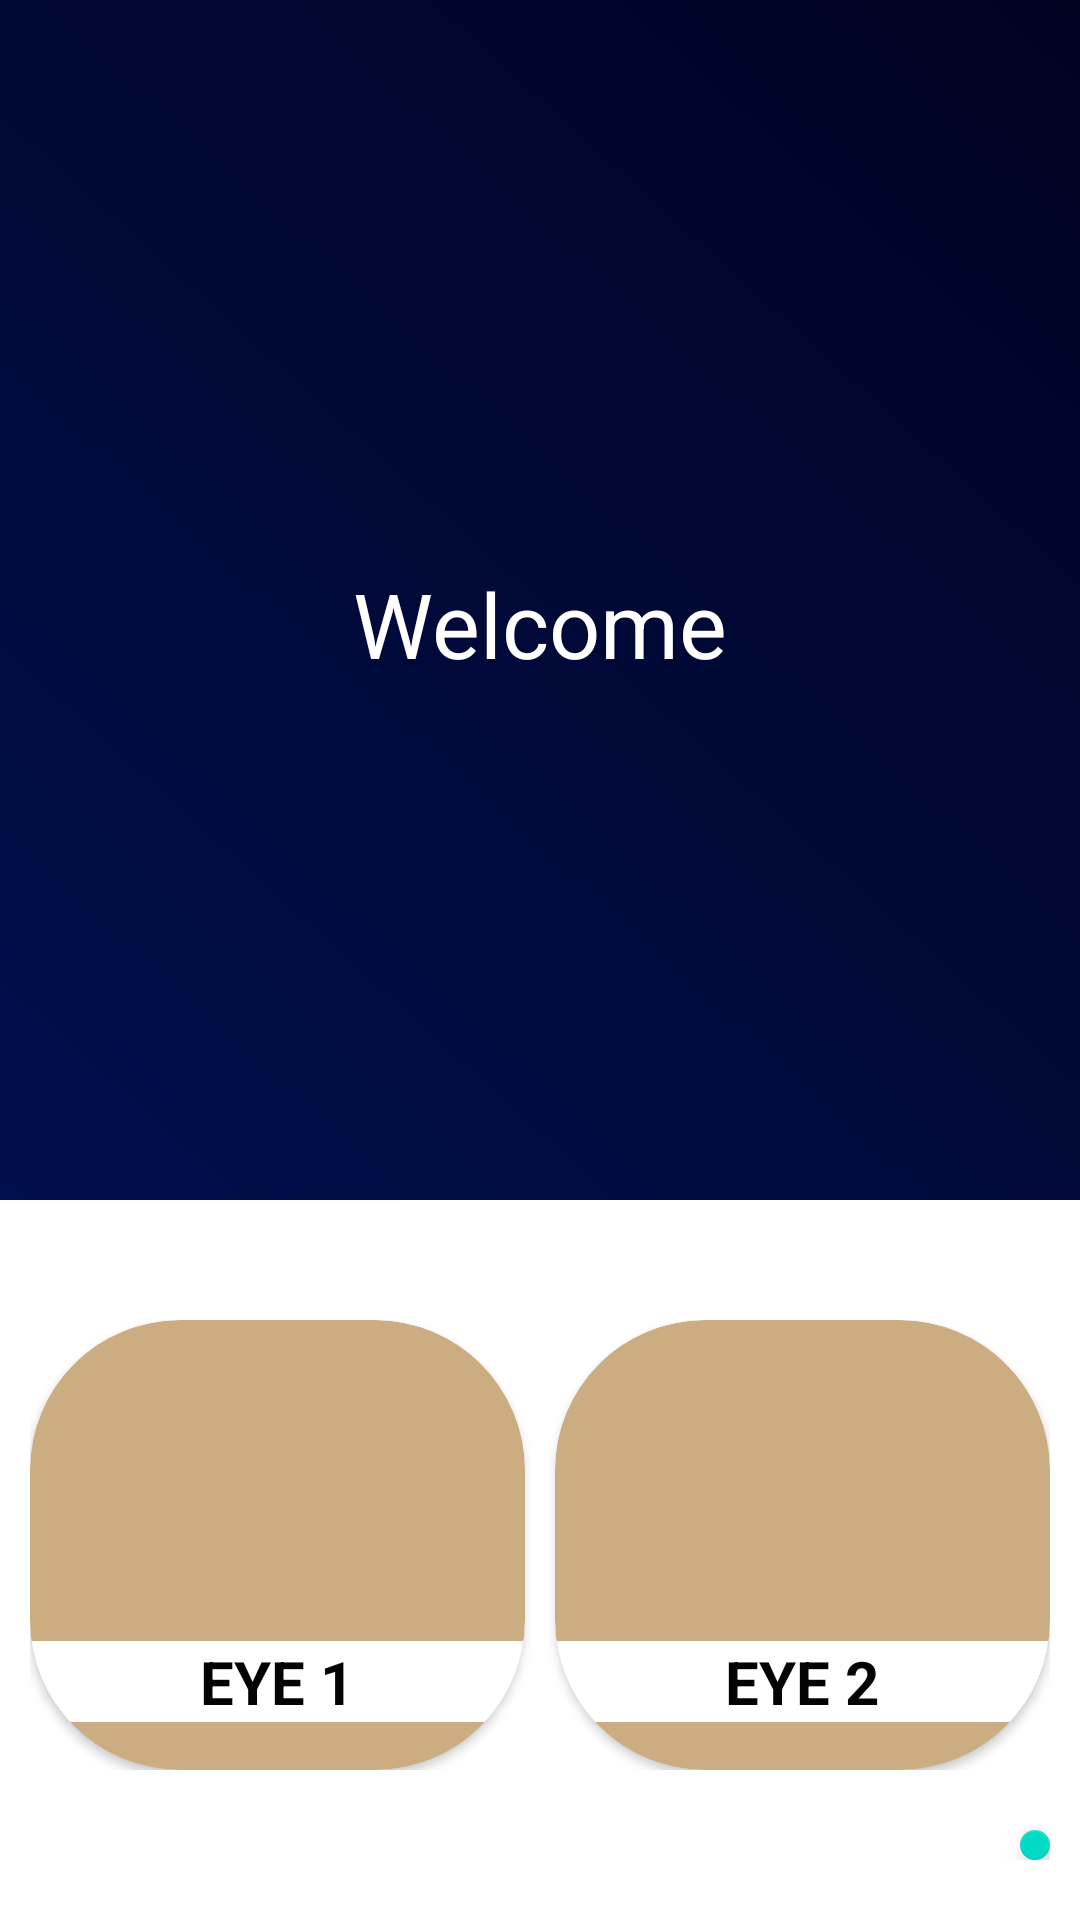

Layout XML and referenced resources for this Android screen:
<!-- AndroidManifest.xml: application theme Theme.TheThirdEye -->
<!-- res/layout/main_layout.xml -->
<?xml version="1.0" encoding="utf-8"?>
<LinearLayout xmlns:android="http://schemas.android.com/apk/res/android"
    xmlns:app="http://schemas.android.com/apk/res-auto"
    xmlns:tools="http://schemas.android.com/tools"
    android:layout_width="match_parent"
    android:layout_height="match_parent"
    tools:context=".MainActivity"
    android:orientation="vertical">

    <RelativeLayout
        android:layout_width="match_parent"
        android:layout_height="400dp"
        android:background="@drawable/main_bg"
        android:gravity="center">

        <ImageView
            android:id="@+id/imageView2"
            android:layout_width="wrap_content"
            android:layout_height="wrap_content"
            android:src="@drawable/ic_launcher_background"
            android:layout_centerHorizontal="true" />

        <TextView
            android:id="@+id/textView"
            android:layout_width="wrap_content"
            android:layout_height="wrap_content"
            android:text="Welcome"
            android:textSize="30sp"
            android:textColor="@color/white"
            android:layout_below="@id/imageView2"
            android:layout_marginTop="16dp"
            android:layout_centerHorizontal="true" />
    </RelativeLayout>

    <LinearLayout
        android:layout_width="match_parent"
        android:layout_height="match_parent"
        android:layout_marginLeft="10dp"
        android:layout_marginTop="40dp"
        android:layout_marginRight="10dp"
        android:layout_marginBottom="20dp"
        android:orientation="vertical">

        <LinearLayout
            android:layout_width="match_parent"
            android:layout_height="wrap_content"
            android:orientation="horizontal">

            <androidx.cardview.widget.CardView
                android:layout_width="0dp"
                android:layout_height="match_parent"
                android:layout_weight="1"
                android:layout_marginRight="5dp"
                android:backgroundTint="@color/colorAccent"
                app:cardCornerRadius="50dp">

                <LinearLayout
                    android:layout_width="match_parent"
                    android:layout_height="match_parent"
                    android:orientation="vertical">

                    <ImageView
                        android:layout_width="match_parent"
                        android:layout_height="107dp"
                        android:src="@drawable/eye"
                        app:tint="#F1F1F1" />

                    <TextView
                        android:layout_width="match_parent"
                        android:layout_height="wrap_content"
                        android:background="#FFFFFF"
                        android:gravity="center"
                        android:text="EYE 1"
                        android:textColor="#040303"
                        android:textSize="20sp"
                        android:textStyle="bold" />
                </LinearLayout>
            </androidx.cardview.widget.CardView>

            <androidx.cardview.widget.CardView
                android:layout_width="0dp"
                android:layout_height="150dp"
                android:layout_weight="1"
                android:layout_marginLeft="5dp"
                android:backgroundTint="@color/colorAccent"
                app:cardCornerRadius="50dp">

                <LinearLayout
                    android:layout_width="match_parent"
                    android:layout_height="match_parent"
                    android:orientation="vertical">

                    <ImageView
                        android:id="@+id/imageView33"
                        android:layout_width="match_parent"
                        android:layout_height="107dp"
                        android:src="@drawable/eye"
                        app:tint="#F1F1F1" />

                    <TextView
                        android:id="@+id/textView2"
                        android:layout_width="match_parent"
                        android:layout_height="wrap_content"
                        android:background="#FFFFFF"
                        android:gravity="center"
                        android:text="EYE 2"
                        android:textColor="#040303"
                        android:textSize="20sp"
                        android:textStyle="bold" />
                </LinearLayout>
            </androidx.cardview.widget.CardView>
        </LinearLayout>

        <com.google.android.material.floatingactionbutton.FloatingActionButton
            android:id="@+id/pain_btn"
            android:layout_width="wrap_content"
            android:layout_height="wrap_content"
            android:layout_gravity="end"
            android:layout_marginTop="20dp"
            android:clickable="true"
            app:srcCompat="@android:drawable/btn_star_big_on" />

    </LinearLayout>

</LinearLayout>
<!-- resources referenced by this layout -->
<resources>
  <color name="colorAccent">#CCAD81</color>
  <color name="white">#FFFFFFFF</color>
  <!-- drawable main_bg (drawable) -->
  <?xml version="1.0" encoding="utf-8"?>
  <shape xmlns:android="http://schemas.android.com/apk/res/android">
      <gradient android:startColor="@color/colorPrimary"
          android:endColor="@color/colorPrimaryDark"
          android:angle="45"/>
  </shape>
  <style name="Theme.TheThirdEye" parent="Base.Theme.TheThirdEye" />
  <color name="colorPrimary">#000F4D</color>
  <color name="colorPrimaryDark">#000220</color>
  <style name="Base.Theme.TheThirdEye" parent="Theme.MaterialComponents.DayNight.DarkActionBar">
          
          <item name="colorPrimary">@color/colorPrimary</item>
          <item name="colorPrimaryVariant">@color/colorPrimaryDark</item>
          <item name="colorOnPrimary">@color/colorAccent</item>
          <item name="android:navigationBarColor" tools:targetApi="q">@color/colorAccent</item>
      </style>
</resources>
